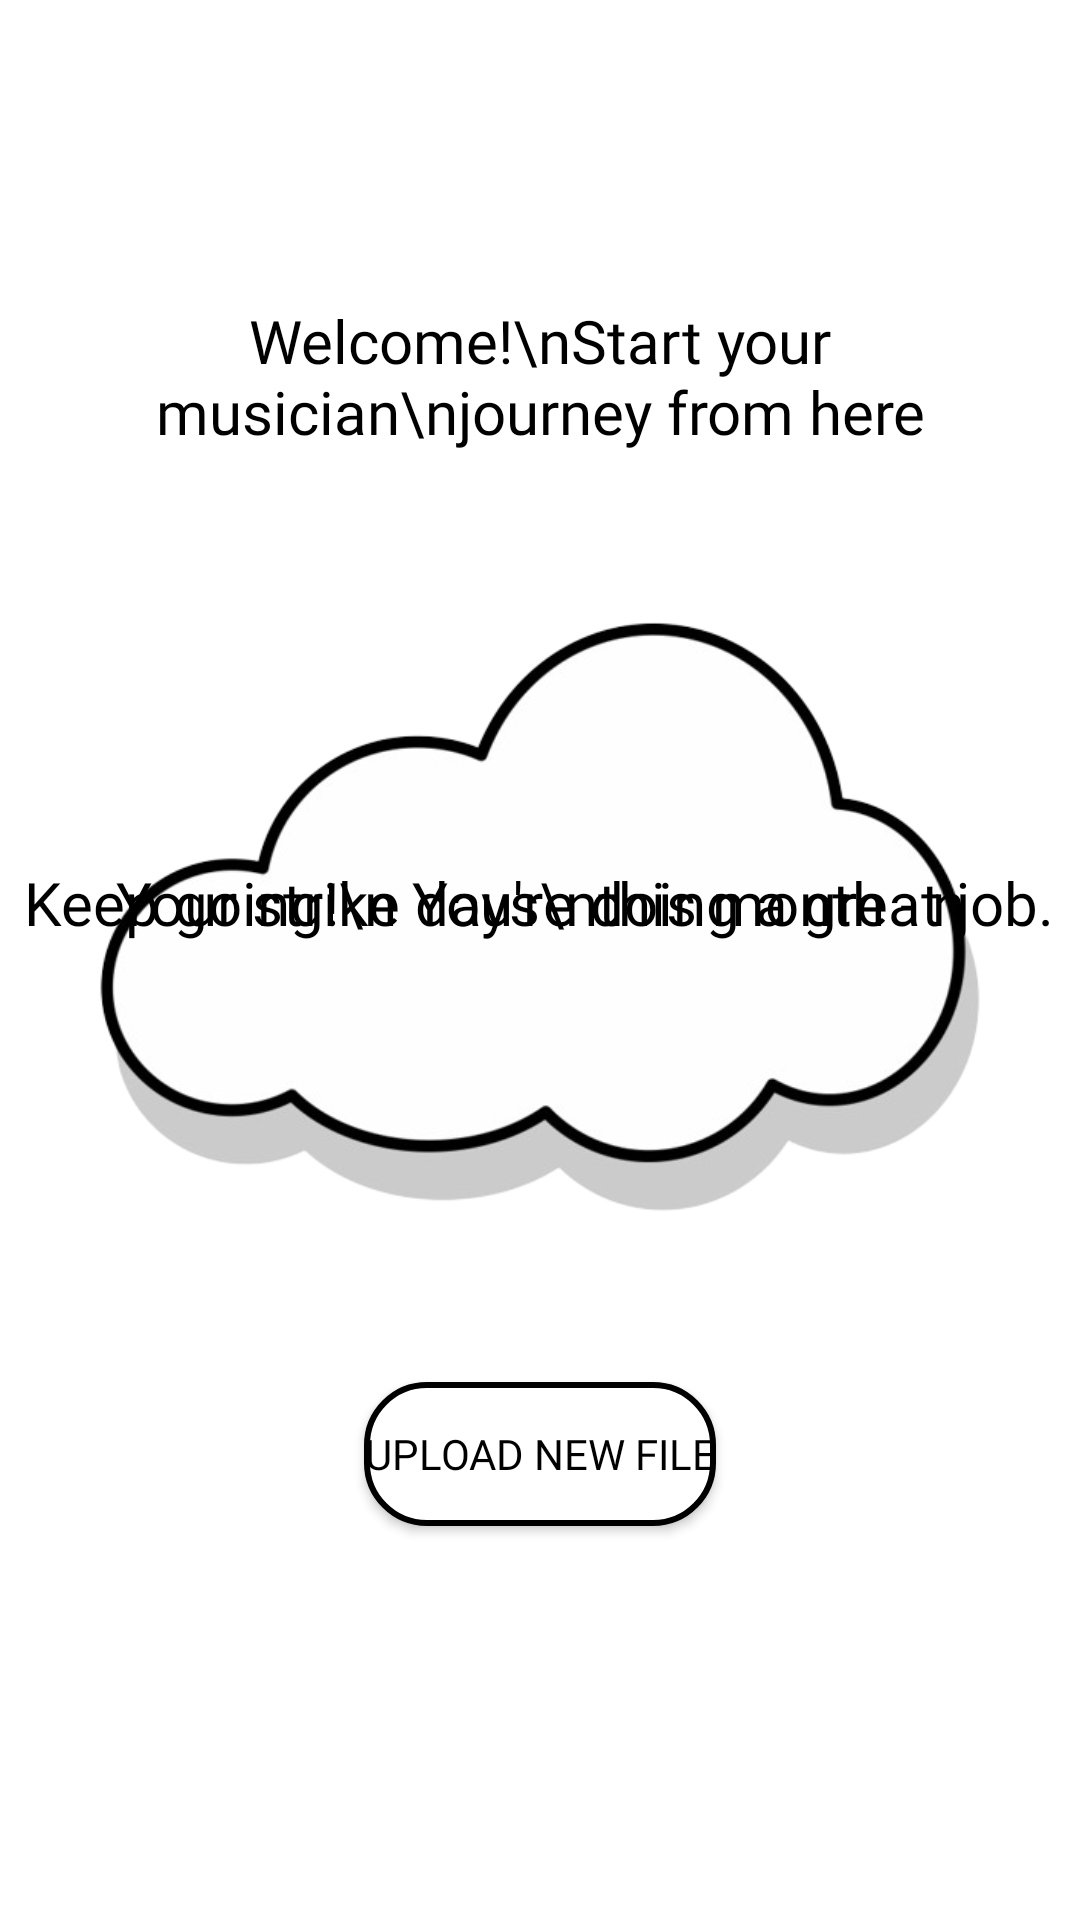

Here is an Android app screen rendered from its layout file. Give the layout XML and the strings, colors and styles it references.
<!-- AndroidManifest.xml: application theme Theme.MIDIConverter -->
<!-- res/layout/fragment_statistic.xml -->
<?xml version="1.0" encoding="utf-8"?>
<LinearLayout xmlns:android="http://schemas.android.com/apk/res/android"
    xmlns:app="http://schemas.android.com/apk/res-auto"
    android:layout_width="match_parent"
    android:layout_height="match_parent"
    android:orientation="vertical"
    android:background="@color/white"
    android:layout_margin="15dp">

    <TextView
        android:layout_width="wrap_content"
        android:layout_height="wrap_content"
        android:text="Welcome!\nStart your musician\njourney from here"
        android:fontFamily="@font/arbutus"
        android:textColor="@color/black"
        android:textSize="20sp"
        android:gravity="center"
        android:layout_gravity="center"
        android:layout_marginTop="100sp"
        />

    <androidx.constraintlayout.widget.ConstraintLayout
        android:layout_width="wrap_content"
        android:layout_height="wrap_content"
        android:layout_gravity="center"
        >

        <ImageView
            android:id="@+id/cloud"
            android:layout_width="300dp"
            android:layout_height="300dp"
            android:src="@drawable/cloud"
            android:scaleType="fitCenter"
            app:layout_constraintTop_toTopOf="parent"
            app:layout_constraintBottom_toBottomOf="parent"
            app:layout_constraintRight_toRightOf="parent"
            app:layout_constraintLeft_toLeftOf="parent"/>
        <TextView
            android:id="@+id/statistic_txt"
            android:layout_width="wrap_content"
            android:layout_height="wrap_content"
            android:text="Your strike days\nthis month - n"
            app:layout_constraintTop_toTopOf="@id/cloud"
            app:layout_constraintBottom_toBottomOf="@id/cloud"
            app:layout_constraintRight_toRightOf="@id/cloud"
            app:layout_constraintLeft_toLeftOf="@id/cloud"
            android:textColor="@color/black2"
            android:fontFamily="@font/amaranth"
            android:textSize="20sp"
            android:gravity="center" />
        <TextView
            android:id="@+id/goodJobTxt"
            android:layout_width="wrap_content"
            android:layout_height="wrap_content"
            android:text="Keep going!\n You're doing a great job."
            app:layout_constraintTop_toTopOf="@id/cloud"
            app:layout_constraintBottom_toBottomOf="@id/cloud"
            app:layout_constraintRight_toRightOf="@id/cloud"
            app:layout_constraintLeft_toLeftOf="@id/cloud"
            android:textColor="@color/black2"
            android:fontFamily="@font/amaranth"
            android:textSize="20sp"
            android:gravity="center" />
    </androidx.constraintlayout.widget.ConstraintLayout>



    <LinearLayout
        android:layout_width="match_parent"
        android:layout_height="wrap_content"
        android:orientation="horizontal"
        android:gravity="center">
        <Button
            android:id="@+id/upload_btn"
            android:layout_width="wrap_content"
            android:layout_height="wrap_content"
            android:text="Upload new file"
            android:layout_margin="10dp"
            android:background="@drawable/btn_back"
            app:backgroundTint="@null"
            android:textColor="@color/black"
            android:fontFamily="@font/amaranth"/>
    </LinearLayout>



</LinearLayout>
<!-- resources referenced by this layout -->
<resources>
  <color name="black">#FF000000</color>
  <color name="black2">#FF000000</color>
  <color name="white">#FFFFFFFF</color>
  <!-- drawable btn_back (drawable) -->
  <?xml version="1.0" encoding="utf-8"?>
  <shape xmlns:android="http://schemas.android.com/apk/res/android"
      android:shape="rectangle">
      <solid android:color="@color/white"/>
      <stroke android:color="@color/black"
          android:width="2dp" />
      <corners android:radius="20dp"/>
  </shape>
  <!-- drawable cloud: png bitmap (drawable, 57546 bytes) -->
  <style name="Theme.MIDIConverter" parent="Base.Theme.MIDIConverter" />
  <style name="Base.Theme.MIDIConverter" parent="Theme.Material3.DayNight.NoActionBar">
          
          
      </style>
</resources>
